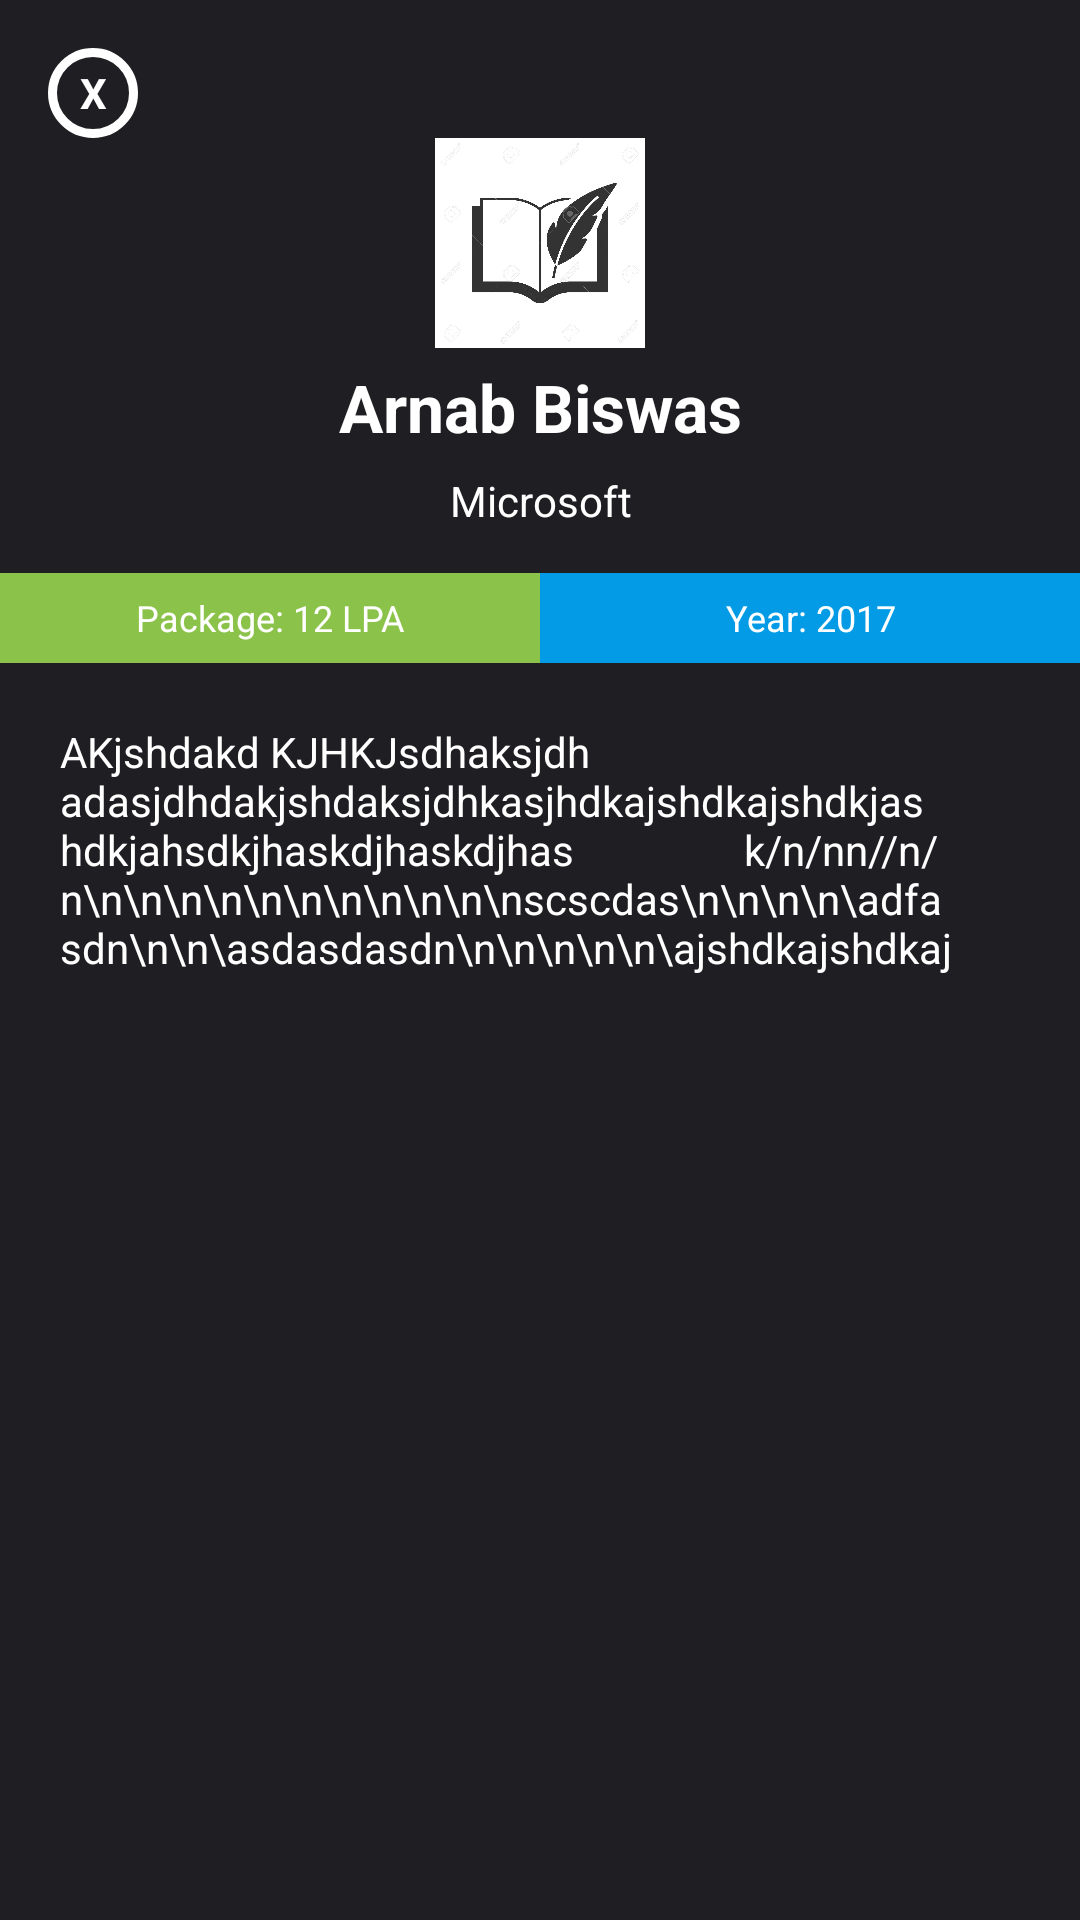

Here is an Android app screen rendered from its layout file. Give the layout XML and the strings, colors and styles it references.
<!-- AndroidManifest.xml: application theme Theme.Campus -->
<!-- res/layout/story_popup.xml -->
<?xml version="1.0" encoding="utf-8"?>
<LinearLayout xmlns:android="http://schemas.android.com/apk/res/android"
    android:layout_width="350dp"
    android:layout_height="500dp"
    android:layout_gravity="center"
    android:background="@color/brown"
    android:orientation="vertical">

    <TextView
        android:id="@+id/txt_close_2"
        android:layout_width="30dp"
        android:layout_height="30dp"
        android:layout_marginLeft="16dp"
        android:layout_marginTop="16dp"
        android:background="@drawable/cross"
        android:gravity="center"
        android:padding="5dp"
        android:text="X"
        android:textColor="@color/white"
        android:textStyle="bold" />

    <LinearLayout
        android:layout_width="match_parent"
        android:layout_height="140dp"
        android:gravity="center_horizontal"
        android:orientation="vertical">

        <ImageView
            android:id="@+id/storyPopUpImg"
            android:layout_width="70dp"
            android:layout_height="70dp"
            android:background="@drawable/rounded_image_darkgray"
            android:src="@drawable/book"/>

        <TextView
            android:id="@+id/storyPopUpName"
            android:layout_width="match_parent"
            android:layout_height="wrap_content"
            android:gravity="center_horizontal"
            android:padding="5dp"
            android:text="Arnab Biswas"
            android:textColor="@color/white"
            android:textSize="22sp"
            android:textStyle="bold" />

        <TextView
            android:id="@+id/storyPopUpComp"
            android:layout_width="match_parent"
            android:layout_height="match_parent"
            android:gravity="center_horizontal"
            android:padding="2dp"
            android:text="Microsoft"
            android:textColor="@color/white" />
    </LinearLayout>

    <LinearLayout
        android:layout_width="match_parent"
        android:layout_height="wrap_content"
        android:layout_marginTop="5dp">

        <TextView
            android:id="@+id/storyPopUpPack"
            android:layout_width="0dp"
            android:layout_height="30dp"
            android:paddingStart="4dp"
            android:paddingEnd="4dp"
            android:layout_weight="1"
            android:singleLine="true"
            android:ellipsize="marquee"
            android:background="#8BC34A"
            android:gravity="center"
            android:text="Package: 12 LPA"
            android:textColor="@color/white"
            android:textSize="12sp" />

        <TextView
            android:id="@+id/storyPopUpYear"
            android:layout_width="0dp"
            android:layout_height="30dp"
            android:paddingStart="4dp"
            android:paddingEnd="4dp"
            android:layout_weight="1"
            android:singleLine="true"
            android:ellipsize="marquee"
            android:background="#039BE5"
            android:gravity="center"
            android:text="Year: 2017"
            android:textColor="@color/white"
            android:textSize="12sp" />
    </LinearLayout>

    <ScrollView
        android:layout_width="match_parent"
        android:layout_height="match_parent">

        <LinearLayout
            android:layout_width="match_parent"
            android:layout_height="match_parent"
            android:padding="20dp">

            <TextView
                android:id="@+id/storyPopUpDesc"
                android:layout_width="300dp"
                android:layout_height="match_parent"
                android:text="AKjshdakd KJHKJsdhaksjdh adasjdhdakjshdaksjdhkasjhdkajshdkajshdkjashdkjahsdkjhaskdjhaskdjhas
                k/n/nn//n/n\n\n\n\n\n\n\n\n\n\n\nscscdas\n\n\n\n\adfasdn\n\n\asdasdasdn\n\n\n\n\n\ajshdkajshdkaj"
                android:textColor="@color/white" />
        </LinearLayout>
    </ScrollView>

</LinearLayout>
<!-- resources referenced by this layout -->
<resources>
  <color name="brown">#1E1E23</color>
  <color name="white">#FFFFFFFF</color>
  <!-- drawable book: jpg bitmap (drawable, 50997 bytes) -->
  <!-- drawable cross (drawable-v24) -->
  <?xml version="1.0" encoding="utf-8"?>
  <shape xmlns:android="http://schemas.android.com/apk/res/android">
      <solid android:color="@color/brown"/>
      <stroke android:color="@color/white" android:width="3dp"/>
      <corners android:radius="300dp"/>
  </shape>
  <!-- drawable rounded_image_darkgray (drawable) -->
  <?xml version="1.0" encoding="utf-8"?>
  <shape xmlns:android="http://schemas.android.com/apk/res/android"
      android:shape="rectangle">
      <solid android:color="@color/brown"/>
      <corners android:radius="400dp"/>
  </shape>
  <style name="Theme.Campus" parent="Theme.MaterialComponents.DayNight.NoActionBar">
          
          <item name="colorPrimary">@color/brown</item>
          <item name="colorPrimaryVariant">@color/brown</item>
          <item name="colorOnPrimary">@color/white</item>
          
          <item name="colorSecondary">@color/teal_200</item>
          <item name="colorSecondaryVariant">@color/teal_700</item>
          <item name="colorOnSecondary">@color/black</item>
          
          <item name="android:statusBarColor" tools:targetApi="l">?attr/colorPrimaryVariant</item>
          
      </style>
  <color name="teal_200">#FF03DAC5</color>
  <color name="teal_700">#FF018786</color>
  <color name="black">#FF000000</color>
</resources>
